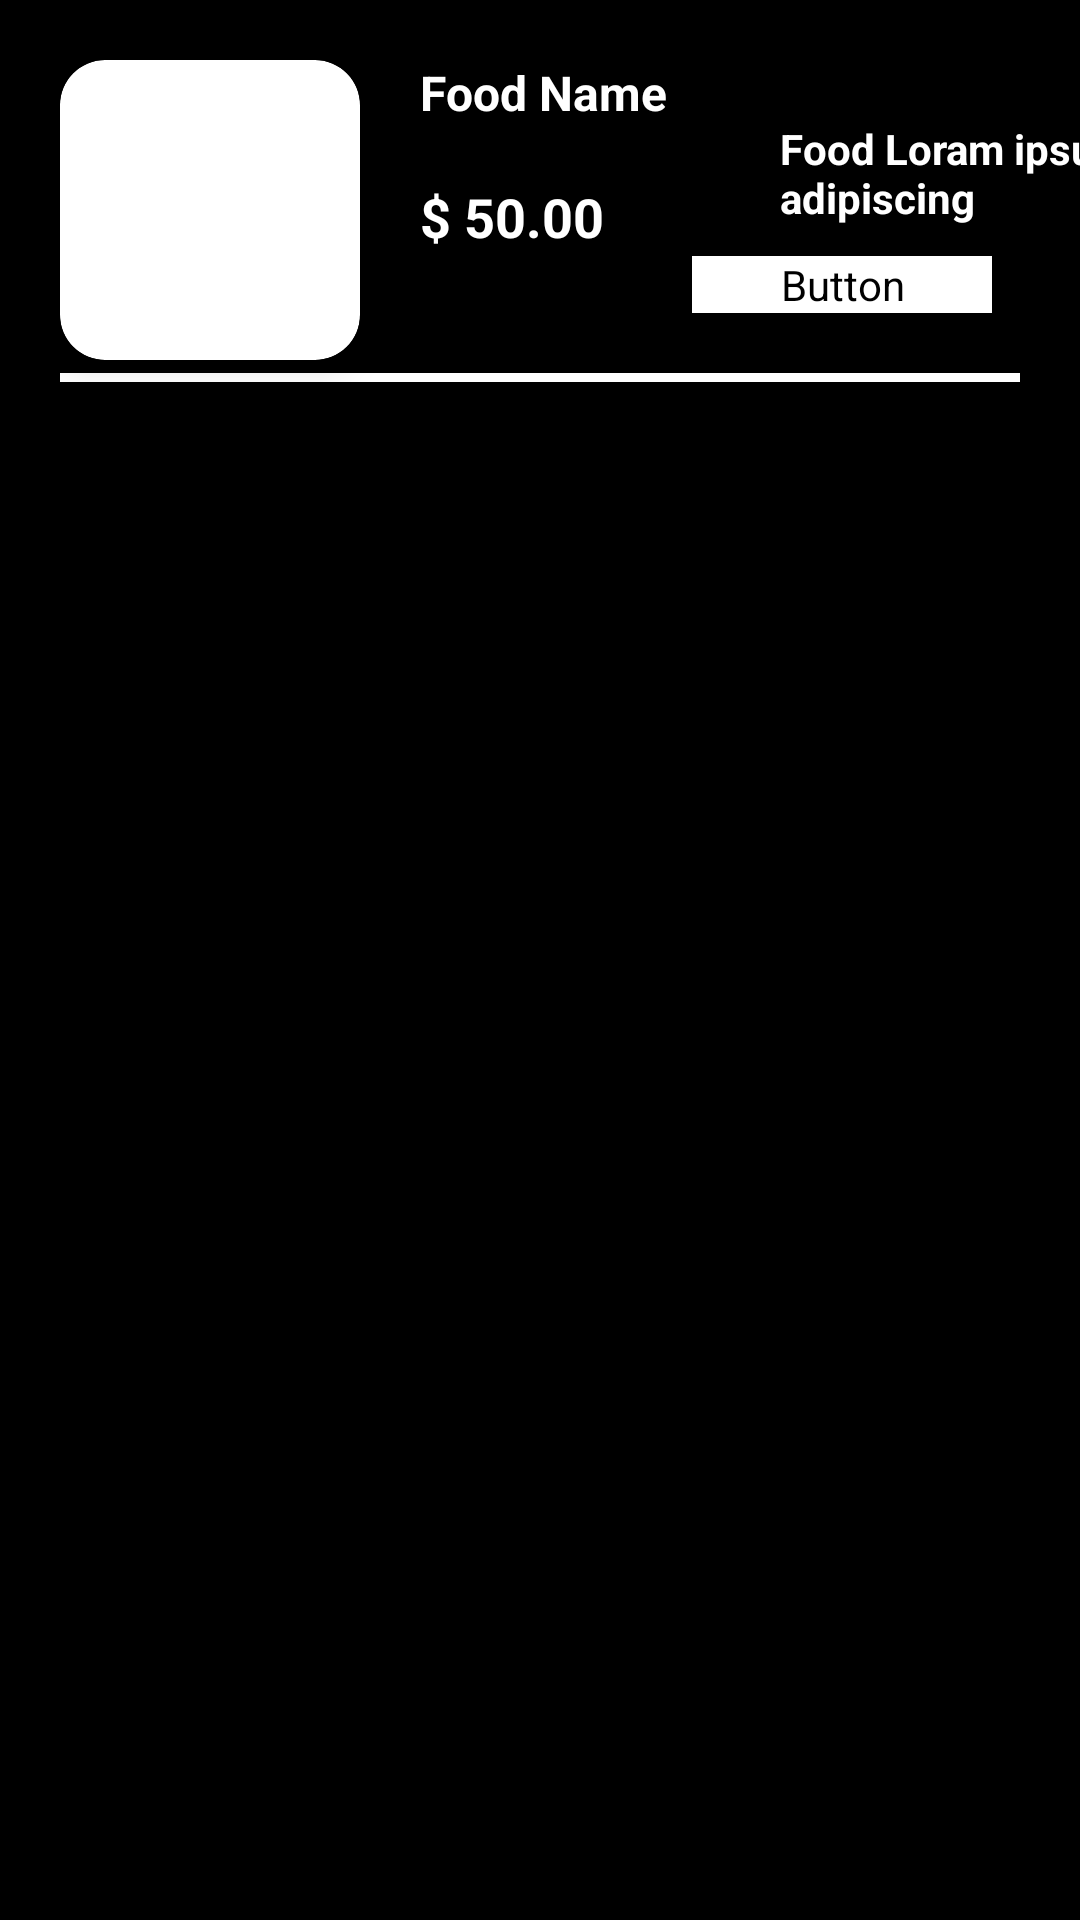

Produce the Android XML layout that renders to this screen, including the resource entries it uses.
<!-- AndroidManifest.xml: application theme Theme.AppRestauranteKotilinStackMobile -->
<!-- res/layout/activity_main.xml -->
<?xml version="1.0" encoding="utf-8"?>
<androidx.constraintlayout.widget.ConstraintLayout xmlns:android="http://schemas.android.com/apk/res/android"
    android:layout_width="match_parent"
    android:layout_height="match_parent"
    xmlns:app="http://schemas.android.com/apk/res-auto"
    android:background="@color/black">

    <androidx.cardview.widget.CardView
        android:id = "@+id/containerImg"
        android:layout_width="100dp"
        android:layout_height="100dp"
        app:cardCornerRadius="15dp"
        app:cardBackgroundColor="@color/white"
        android:layout_margin="20dp"
        app:cardElevation="8dp"
        app:layout_constraintTop_toTopOf="parent"
        app:layout_constraintStart_toStartOf="parent">
        <ImageView
            android:id="@+id/imgFood"
            android:layout_width="100dp"
            android:layout_height="80dp"
            android:layout_gravity="center"
            android:scaleType="centerCrop"/>

    </androidx.cardview.widget.CardView>

    <TextView
        android:id="@+id/txtFoodName"
        android:layout_width="wrap_content"
        android:layout_height="wrap_content"
        android:text="Food Name"
        android:textSize="16sp"
        android:textColor="@color/white"
        android:textStyle="bold"
        android:layout_margin="20dp"
        app:layout_constraintStart_toEndOf="@id/containerImg"
        app:layout_constraintTop_toTopOf="parent"/>

    <TextView
        android:id="@+id/txtFoodDescription"
        android:layout_width="wrap_content"
        android:layout_height="wrap_content"
        android:text="Food Loram ipsum dolor sit amet, consectetuer adipiscing"
        android:textSize="14sp"
        android:textColor="@color/white"
        android:textStyle="bold"
        android:layout_marginStart="140dp"
        android:layout_marginVertical="20dp"
        app:layout_constraintStart_toEndOf="@id/containerImg"
        app:layout_constraintTop_toTopOf="@id/txtFoodName"/>

    <TextView
        android:id="@+id/txtPrice"
        android:layout_width="wrap_content"
        android:layout_height="wrap_content"
        android:text="$ 50.00"
        android:textSize="18sp"
        android:textColor="@color/white"
        android:textStyle="bold"
        android:layout_margin="20dp"
        app:layout_constraintStart_toEndOf="@id/containerImg"
        app:layout_constraintTop_toTopOf="@id/txtFoodDescription"/>

    <Button
        android:id="@+id/btAddCart"
        android:layout_width="100dp"
        android:layout_height="wrap_content"
        android:text="Add Cart"
        android:textSize="12sp"
        android:textColor="@color/red"
        android:textStyle="bold"
        android:backgroundTint="@color/white"
        android:layout_margin="10dp"
        app:layout_constraintTop_toBottomOf="@id/txtFoodDescription"
        app:layout_constraintStart_toEndOf="@id/txtPrice"
        app:layout_constraintEnd_toEndOf="parent"/>

    <View
        android:layout_width="match_parent"
        android:layout_height="3dp"
        android:background="@color/white"
        android:layout_margin="20dp"
        app:layout_constraintTop_toBottomOf="@+id/btAddCart"
        app:layout_constraintStart_toStartOf="parent"/>

</androidx.constraintlayout.widget.ConstraintLayout>
<!-- resources referenced by this layout -->
<resources>
  <style name="Theme.AppRestauranteKotilinStackMobile" parent="Base.Theme.AppRestauranteKotilinStackMobile" />
  <style name="Base.Theme.AppRestauranteKotilinStackMobile" parent="Theme.Material3.DayNight.NoActionBar">
          <item name="android:statusBarColor">@color/black</item>
      </style>
  <!-- not gathered from this repository: default colours our renderer supplied (Android Studio template values) -->
  <color name="black">#FF000000</color>
  <color name="white">#FFFFFFFF</color>
</resources>
